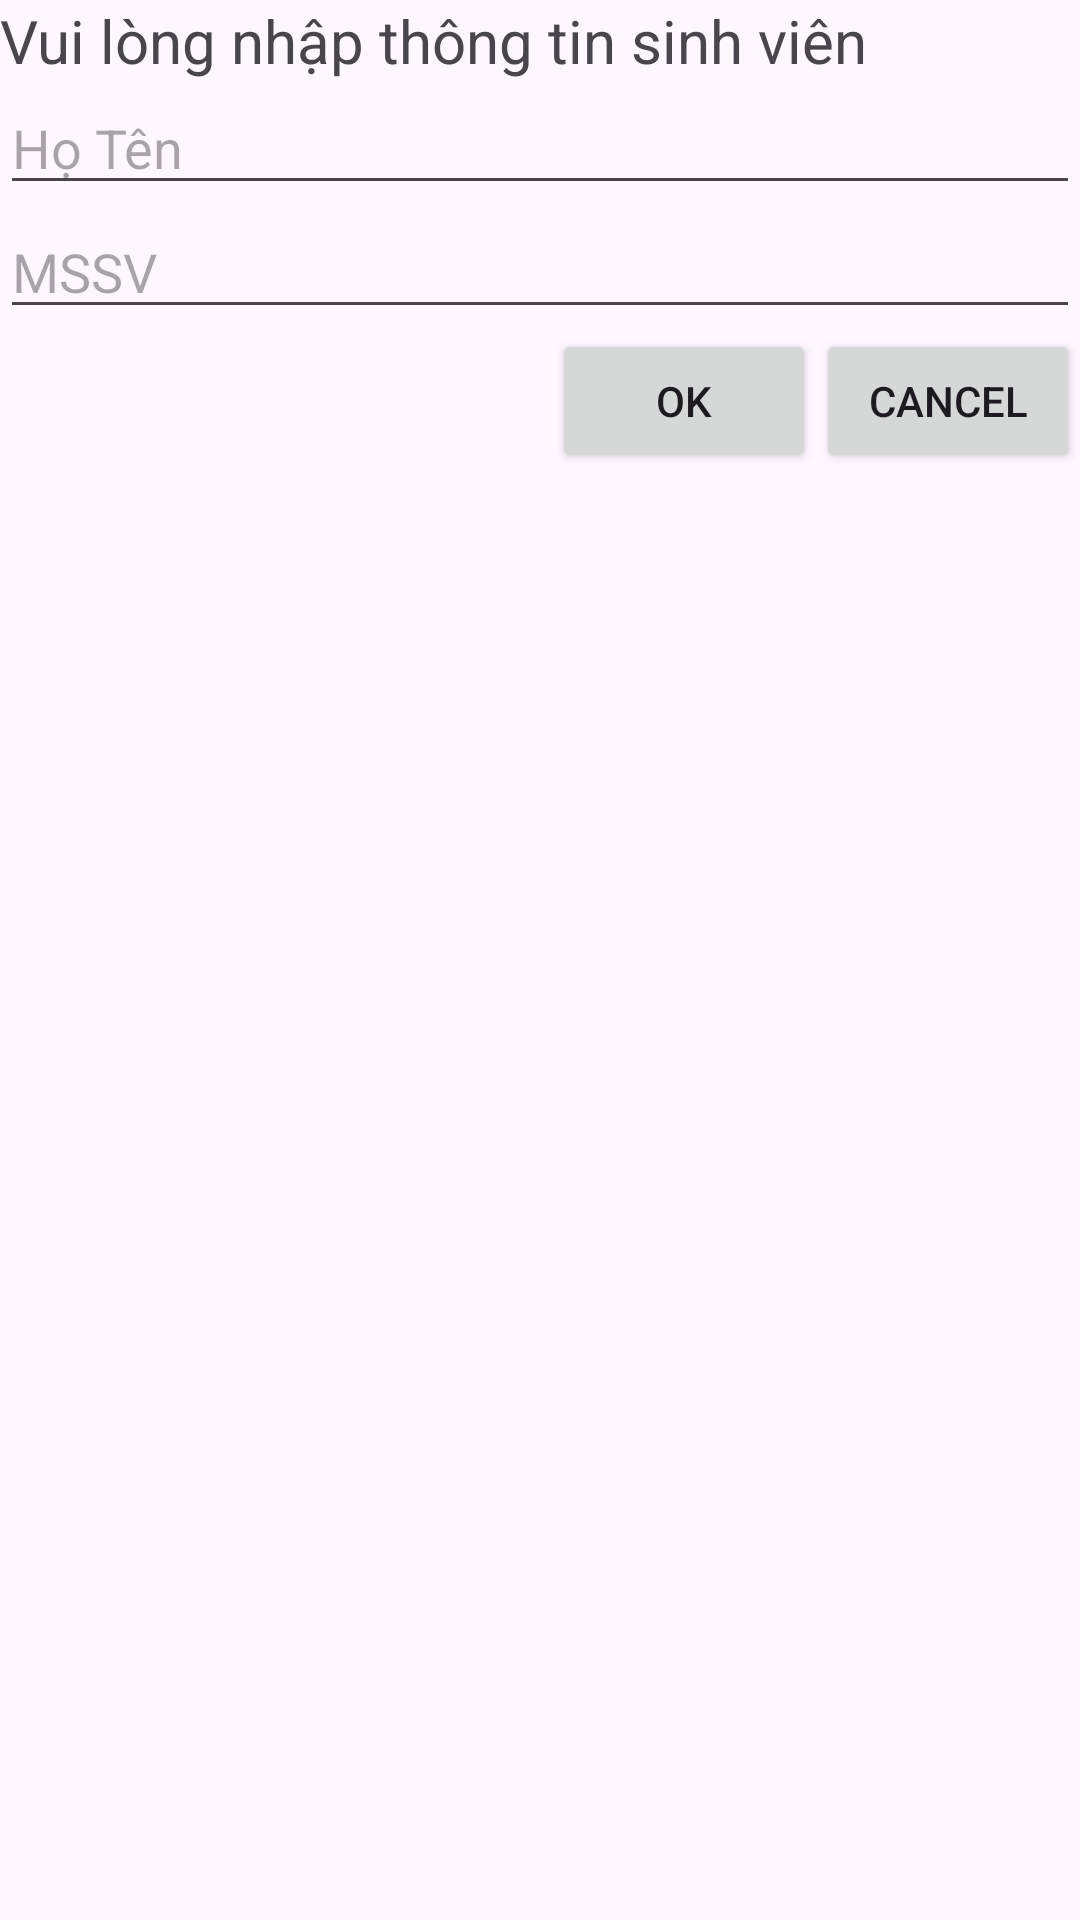

Produce the Android XML layout that renders to this screen, including the resource entries it uses.
<!-- AndroidManifest.xml: application theme Theme.Quan_ly_ds_sinh_vien -->
<!-- res/layout/layout_dialog.xml -->
<?xml version="1.0" encoding="utf-8"?>
<androidx.constraintlayout.widget.ConstraintLayout xmlns:android="http://schemas.android.com/apk/res/android"
    xmlns:app="http://schemas.android.com/apk/res-auto"
    xmlns:tools="http://schemas.android.com/tools"
    android:layout_width="match_parent"
    android:layout_height="match_parent">

    <TextView
        android:id="@+id/textView"
        android:layout_width="wrap_content"
        android:layout_height="wrap_content"
        android:text="Vui lòng nhập thông tin sinh viên"
        android:textSize="20sp"
        app:layout_constraintStart_toStartOf="parent"
        app:layout_constraintTop_toTopOf="parent" />

    <EditText
        android:id="@+id/edit_email"
        android:layout_width="0dp"
        android:layout_height="wrap_content"
        android:ems="10"
        android:hint="Họ Tên"
        android:inputType="textEmailAddress"
        app:layout_constraintEnd_toEndOf="parent"
        app:layout_constraintStart_toStartOf="parent"
        app:layout_constraintTop_toBottomOf="@+id/textView" />

    <EditText
        android:id="@+id/edit_password"
        android:layout_width="0dp"
        android:layout_height="wrap_content"
        android:ems="10"
        android:hint="MSSV"
        android:inputType="text"
        app:layout_constraintEnd_toEndOf="parent"
        app:layout_constraintStart_toStartOf="parent"
        app:layout_constraintTop_toBottomOf="@+id/edit_email" />

    <Button
        android:id="@+id/button_cancel"
        android:layout_width="wrap_content"
        android:layout_height="wrap_content"
        android:text="Cancel"
        app:layout_constraintEnd_toEndOf="parent"
        app:layout_constraintTop_toBottomOf="@+id/edit_password" />

    <Button
        android:id="@+id/button_ok"
        android:layout_width="wrap_content"
        android:layout_height="wrap_content"
        android:text="OK"
        app:layout_constraintEnd_toStartOf="@+id/button_cancel"
        app:layout_constraintTop_toBottomOf="@+id/edit_password" />
</androidx.constraintlayout.widget.ConstraintLayout>
<!-- resources referenced by this layout -->
<resources>
  <style name="Theme.Quan_ly_ds_sinh_vien" parent="Base.Theme.Quan_ly_ds_sinh_vien" />
  <style name="Base.Theme.Quan_ly_ds_sinh_vien" parent="Theme.Material3.DayNight.NoActionBar">
          
          
      </style>
</resources>
